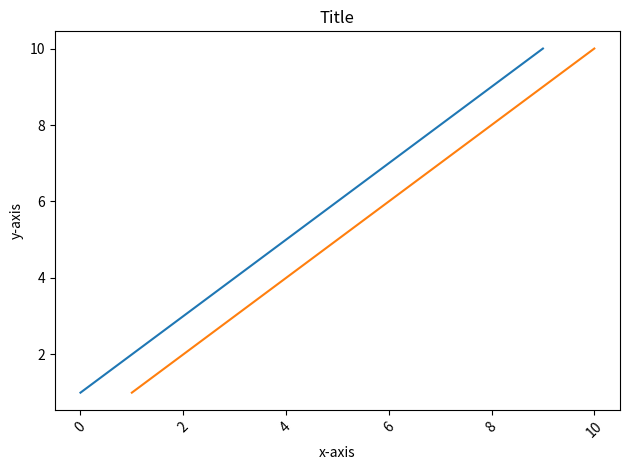

Python code for this plot:
import matplotlib.pyplot as plt

x_values = [1, 2, 3, 4, 5, 6, 7, 8, 9, 10]
y_values = [1, 2, 3, 4, 5, 6, 7, 8, 9, 10]

plt.title("Title")
plt.xlabel("x-axis")
plt.ylabel("y-axis")
plt.xticks(rotation=45)
plt.plot(x_values)
plt.plot(x_values, y_values)
plt.tight_layout()
plt.show()
